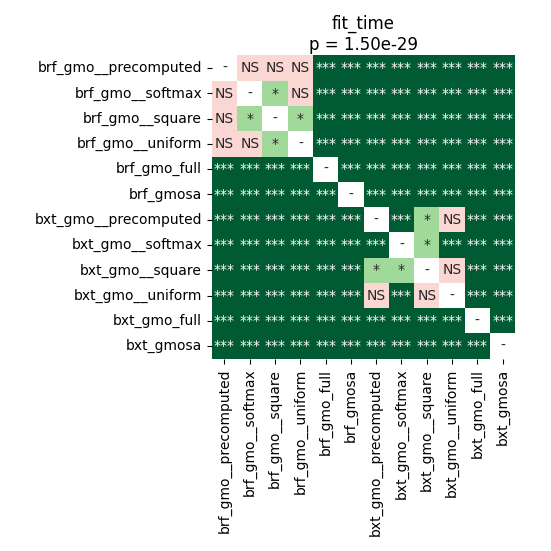

The data file committed next to this chart (first rows):
	brf_gmo__precomputed	brf_gmo__softmax	brf_gmo__square	brf_gmo__uniform	brf_gmo_full	brf_gmosa	bxt_gmo__precomputed	bxt_gmo__softmax	bxt_gmo__square	bxt_gmo__uniform	bxt_gmo_full	bxt_gmosa
brf_gmo__precomputed	1.0	0.07076	0.782	0.202	3.596714564732143e-05	3.596714564732143e-05	3.596714564732143e-05	3.596714564732143e-05	3.596714564732143e-05	3.596714564732143e-05	3.596714564732143e-05	3.596714564732143e-05
brf_gmo__softmax	0.07076	1.0	0.03752	0.1531	3.596714564732143e-05	3.596714564732143e-05	3.596714564732143e-05	3.596714564732143e-05	3.596714564732143e-05	3.596714564732143e-05	3.596714564732143e-05	3.596714564732143e-05
brf_gmo__square	0.782	0.03752	1.0	0.04874	3.596714564732143e-05	3.596714564732143e-05	3.596714564732143e-05	3.596714564732143e-05	3.596714564732143e-05	3.596714564732143e-05	3.596714564732143e-05	3.596714564732143e-05
brf_gmo__uniform	0.202	0.1531	0.04874	1.0	3.596714564732143e-05	3.596714564732143e-05	3.596714564732143e-05	3.596714564732143e-05	3.596714564732143e-05	3.596714564732143e-05	3.596714564732143e-05	3.596714564732143e-05
brf_gmo_full	3.596714564732143e-05	3.596714564732143e-05	3.596714564732143e-05	3.596714564732143e-05	1.0	3.596714564732143e-05	3.596714564732143e-05	3.596714564732143e-05	3.596714564732143e-05	3.596714564732143e-05	3.596714564732143e-05	3.596714564732143e-05
brf_gmosa	3.596714564732143e-05	3.596714564732143e-05	3.596714564732143e-05	3.596714564732143e-05	3.596714564732143e-05	1.0	3.596714564732143e-05	3.596714564732143e-05	3.596714564732143e-05	3.596714564732143e-05	3.596714564732143e-05	3.596714564732143e-05
bxt_gmo__precomputed	3.596714564732143e-05	3.596714564732143e-05	3.596714564732143e-05	3.596714564732143e-05	3.596714564732143e-05	3.596714564732143e-05	1.0	3.596714564732143e-05	0.01795	0.3275	3.596714564732143e-05	3.596714564732143e-05
bxt_gmo__softmax	3.596714564732143e-05	3.596714564732143e-05	3.596714564732143e-05	3.596714564732143e-05	3.596714564732143e-05	3.596714564732143e-05	3.596714564732143e-05	1.0	0.03752	3.596714564732143e-05	3.596714564732143e-05	3.596714564732143e-05
bxt_gmo__square	3.596714564732143e-05	3.596714564732143e-05	3.596714564732143e-05	3.596714564732143e-05	3.596714564732143e-05	3.596714564732143e-05	0.01795	0.03752	1.0	0.218	3.596714564732143e-05	3.596714564732143e-05
bxt_gmo__uniform	3.596714564732143e-05	3.596714564732143e-05	3.596714564732143e-05	3.596714564732143e-05	3.596714564732143e-05	3.596714564732143e-05	0.3275	3.596714564732143e-05	0.218	1.0	3.596714564732143e-05	3.596714564732143e-05
bxt_gmo_full	3.596714564732143e-05	3.596714564732143e-05	3.596714564732143e-05	3.596714564732143e-05	3.596714564732143e-05	3.596714564732143e-05	3.596714564732143e-05	3.596714564732143e-05	3.596714564732143e-05	3.596714564732143e-05	1.0	3.596714564732143e-05
bxt_gmosa	3.596714564732143e-05	3.596714564732143e-05	3.596714564732143e-05	3.596714564732143e-05	3.596714564732143e-05	3.596714564732143e-05	3.596714564732143e-05	3.596714564732143e-05	3.596714564732143e-05	3.596714564732143e-05	3.596714564732143e-05	1.0
